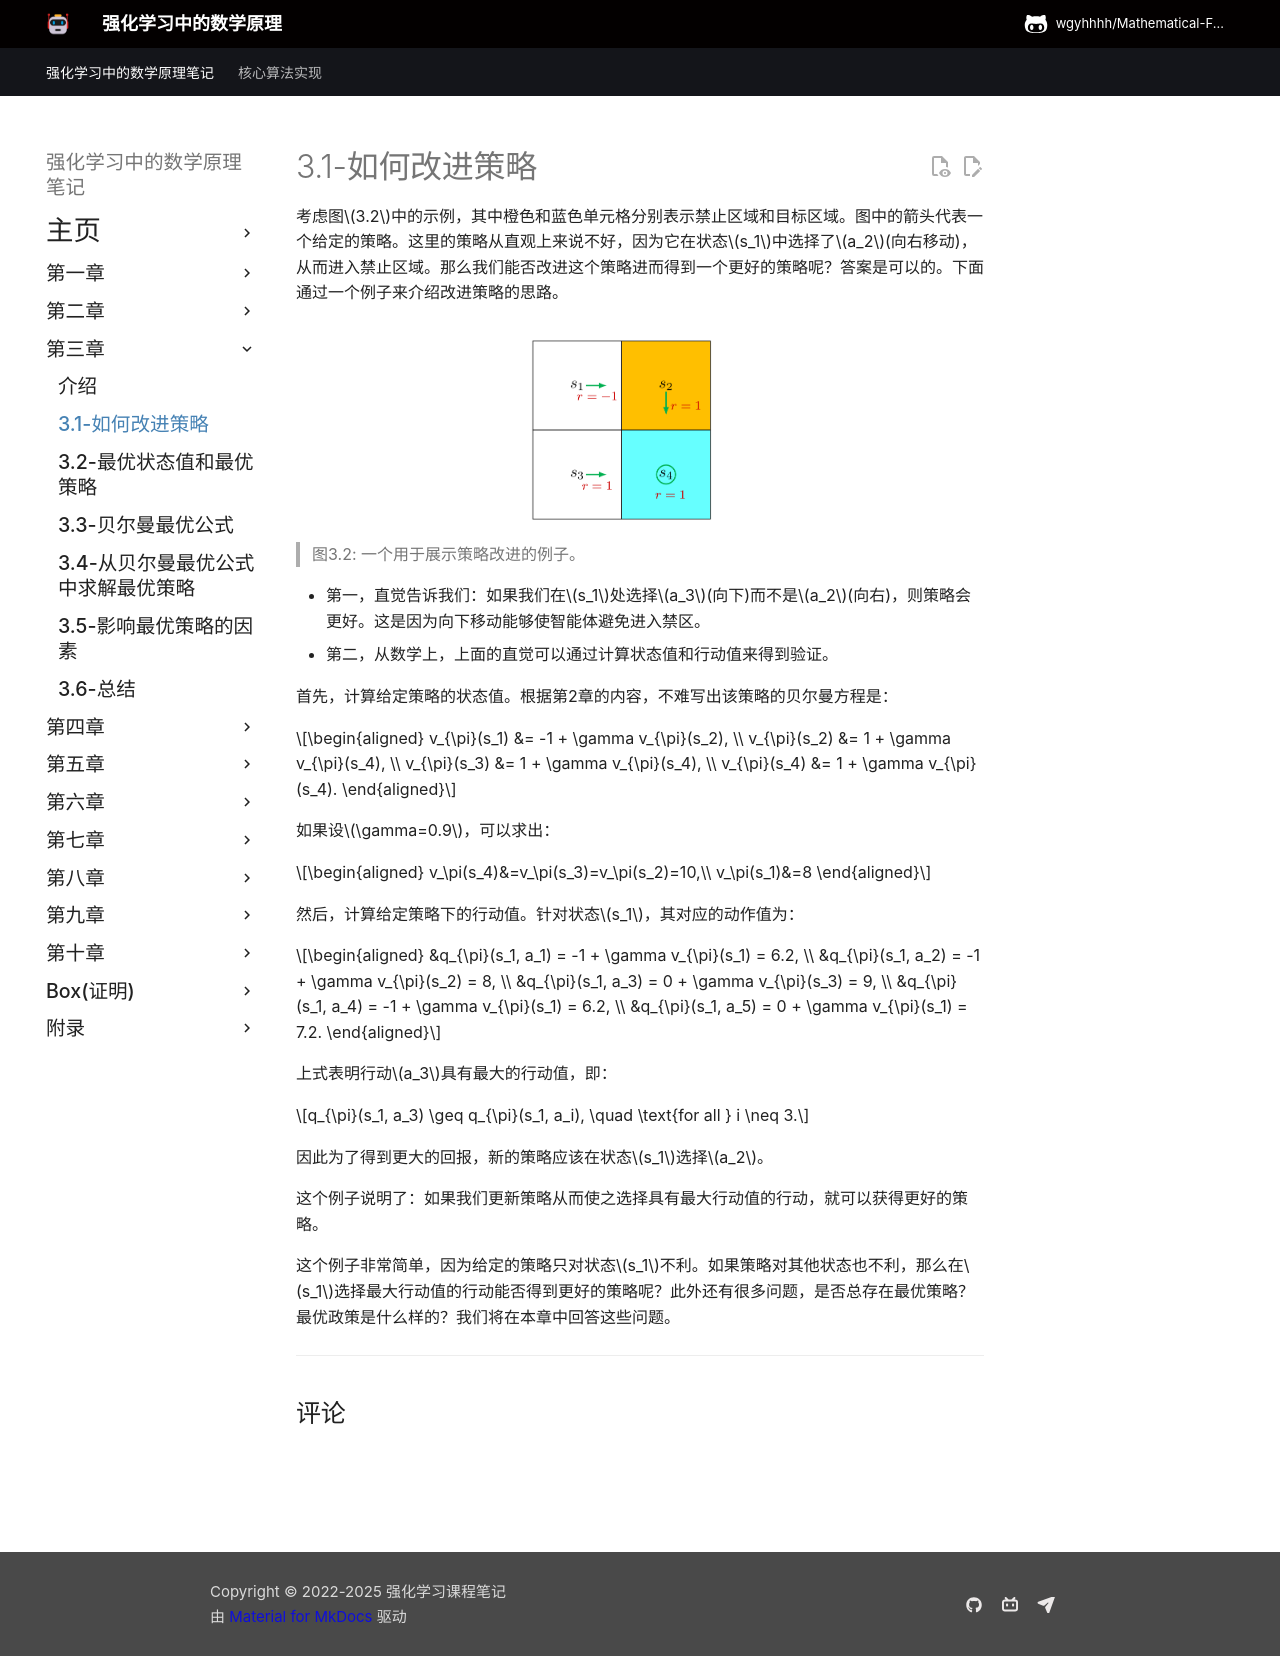

repository: wgyhhhh/Mathematical-Foundations-of-Reinforcement-Learning-Notes · page: Chapter-3/3-1/index.html · generator: mkdocs

## 3.1 例子：如何改进策略？

 ![](../img/03/1.png)
 > 图3.2: 一个展示策略改进的例子。

考虑图3.2所示的策略。这里，橙色和蓝色单元格分别表示禁止区域和目标区域。这里的策略不好，因为它在状态$s_1$中选择了$a_2$(向右)。我们如何改进现有的策略，以获得更好的策略？答案在于状态值和行动值。

- 直觉: 直觉上很清楚，如果在$s_1$处选择$a_3$(向下)而不是$a_2$(向下)，则策略可以改进。这是因为向下移动能够使智能体避免进入禁区。
- 数学：上述直观可以通过计算状态值和行动值来实现。

首先，我们计算给定策略的状态值。特别是，该政策的贝尔曼方程是

$$\begin{aligned}
v_{\pi}(s_1) &= -1 + \gamma v_{\pi}(s_2), \\
v_{\pi}(s_2) &= 1 + \gamma v_{\pi}(s_4), \\
v_{\pi}(s_3) &= 1 + \gamma v_{\pi}(s_4), \\
v_{\pi}(s_4) &= 1 + \gamma v_{\pi}(s_4).
\end{aligned}$$

设$\gamma=0.9$，可以解得

$$\begin{aligned}
    v_\pi(s_4)&=v_\pi(s_3)=v_\pi(s_2)=10,\\
    v_\pi(s_1)&=8
\end{aligned}$$

其次，可以计算状态$s_1$的行动值

$$\begin{aligned}
    &q_{\pi}(s_1, a_1) = -1 + \gamma v_{\pi}(s_1) = 6.2, \\
&q_{\pi}(s_1, a_2) = -1 + \gamma v_{\pi}(s_2) = 8, \\
&q_{\pi}(s_1, a_3) = 0 + \gamma v_{\pi}(s_3) = 9, \\
&q_{\pi}(s_1, a_4) = -1 + \gamma v_{\pi}(s_1) = 6.2, \\
&q_{\pi}(s_1, a_5) = 0 + \gamma v_{\pi}(s_1) = 7.2.
\end{aligned}$$

显而易见，行动$a_3$具有最大的行动值：

$$q_{\pi}(s_1, a_3) \geq q_{\pi}(s_1, a_i), \quad \text{for all } i \neq 3.$$

因此，我们可以更新策略，在$s_1$处选择$a_3$。

这个例子说明，如果我们通过选择具有最大行动值的行动来更新策略，则可以获得更好的策略。这是许多强化学习算法的基本思想。

这个例子非常简单，因为给定的策略只对状态$s_1$不利。如果该政策对其他状态也不利，那么选择具有最大行动值的行动仍然会产生更好的策略吗？此外，是否总是存在最优策略？最优政策是什么样的？我们将在本章中回答所有这些问题。
